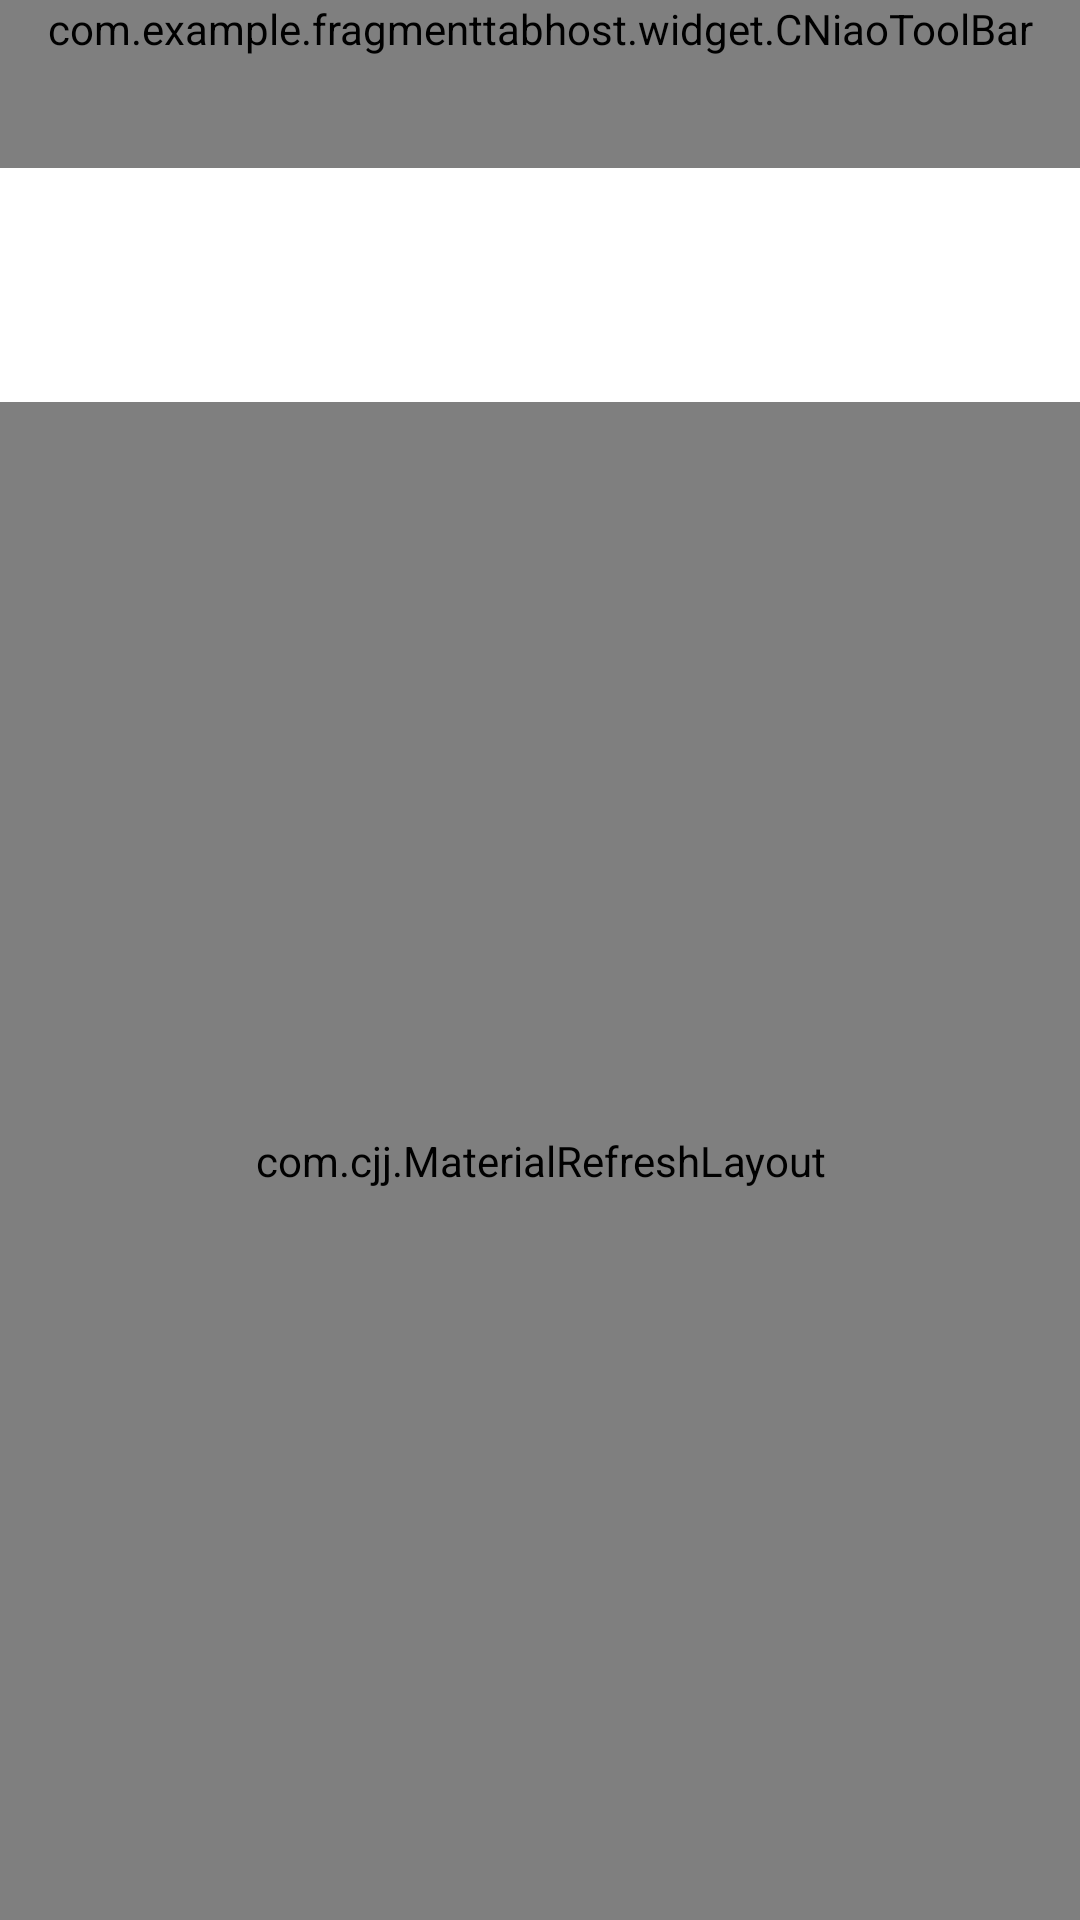

Android layout source for this screen:
<!-- AndroidManifest.xml: application theme AppTheme -->
<!-- res/layout/warelistactivity_layout.xml -->
<?xml version="1.0" encoding="utf-8"?>
<LinearLayout xmlns:android="http://schemas.android.com/apk/res/android"
    xmlns:app="http://schemas.android.com/apk/res-auto"
    android:layout_width="match_parent"
    android:layout_height="match_parent"
    android:background="@color/bg_color"
    android:orientation="vertical">


    <com.example.fragmenttabhost.widget.CNiaoToolBar
        android:id="@+id/toobar"
        android:layout_width="match_parent"
        android:layout_height="wrap_content"
        android:background="?attr/colorPrimary"
        android:minHeight="?attr/actionBarSize"
        app:isShowSearchView="false"
        app:navigationIcon="@drawable/icon_back_32px"
        app:contentInsetEnd="56dp"
        app:title="商品列表"
        >

    </com.example.fragmenttabhost.widget.CNiaoToolBar>


    <android.support.design.widget.TabLayout
        android:id="@+id/tab_layout"
        android:layout_width="match_parent"
        android:layout_height="wrap_content"
        style="@style/customTabLayout"
        app:tabGravity="fill"
        app:tabMode="fixed"
        >

    </android.support.design.widget.TabLayout>

    <LinearLayout
        android:layout_width="fill_parent"
        android:layout_height="wrap_content"
        android:minHeight="30dp"
        android:gravity="center_vertical"
        android:padding="5dp"
        android:background="@color/goldyellow">


        <TextView
            android:id="@+id/txt_summary"
            android:layout_width="wrap_content"
            android:layout_height="wrap_content"
            android:textColor="@color/gray"/>


    </LinearLayout>

    <com.cjj.MaterialRefreshLayout
        android:id="@+id/refresh_layout"
        android:layout_width="match_parent"
        android:layout_height="match_parent"
        app:overlay="false"
        app:wave_show="false"
        app:wave_color="#90ffffff"
        app:progress_colors="@array/material_colors"
        app:wave_height_type="higher"
        >


        <android.support.v7.widget.RecyclerView
            android:id="@+id/recycler_view"
            android:layout_width="match_parent"
            android:layout_height="match_parent">


        </android.support.v7.widget.RecyclerView>


    </com.cjj.MaterialRefreshLayout>


</LinearLayout>
<!-- resources referenced by this layout -->
<resources>
  <style name="customTabLayout" parent="Widget.Design.TabLayout">
          
          <item name="tabIndicatorColor">#eb4f38</item>
          <item name="tabIndicatorHeight">2dp</item>
          <item name="tabPaddingStart">12dp</item>
          <item name="tabPaddingEnd">12dp</item>
          <item name="tabBackground">@color/white</item>
          <item name="tabTextAppearance">@style/customTabTextAppearance</item>
          <item name="tabSelectedTextColor">#eb4f38</item>
      </style>
  <style name="AppTheme" parent="Theme.AppCompat.Light.NoActionBar">
          
  
          <item name="colorPrimary">@color/colorPrimary</item>
          <item name="colorPrimaryDark">@color/colorPrimary</item>
          <item name="android:textColorPrimary">@color/white</item>
          
          <item name="android:windowBackground">@android:color/white</item>
  
          <item name="android:windowActionBar">false</item>
          <item name="android:windowNoTitle">true</item>
  
          <item name="windowActionBar">false</item>
          <item name="windowNoTitle">true</item>
  
      </style>
  <style name="customTabTextAppearance" parent="TextAppearance.Design.Tab">
          <item name="android:textSize">14sp</item>
          <item name="android:textColor">@color/darkgrey</item>
          <item name="textAllCaps">true</item>
      </style>
  <!-- not gathered from this repository: default colours our renderer supplied (Android Studio template values) -->
  <color name="white">#FFFFFFFF</color>
  <color name="colorPrimary">#FF6200EE</color>
</resources>
